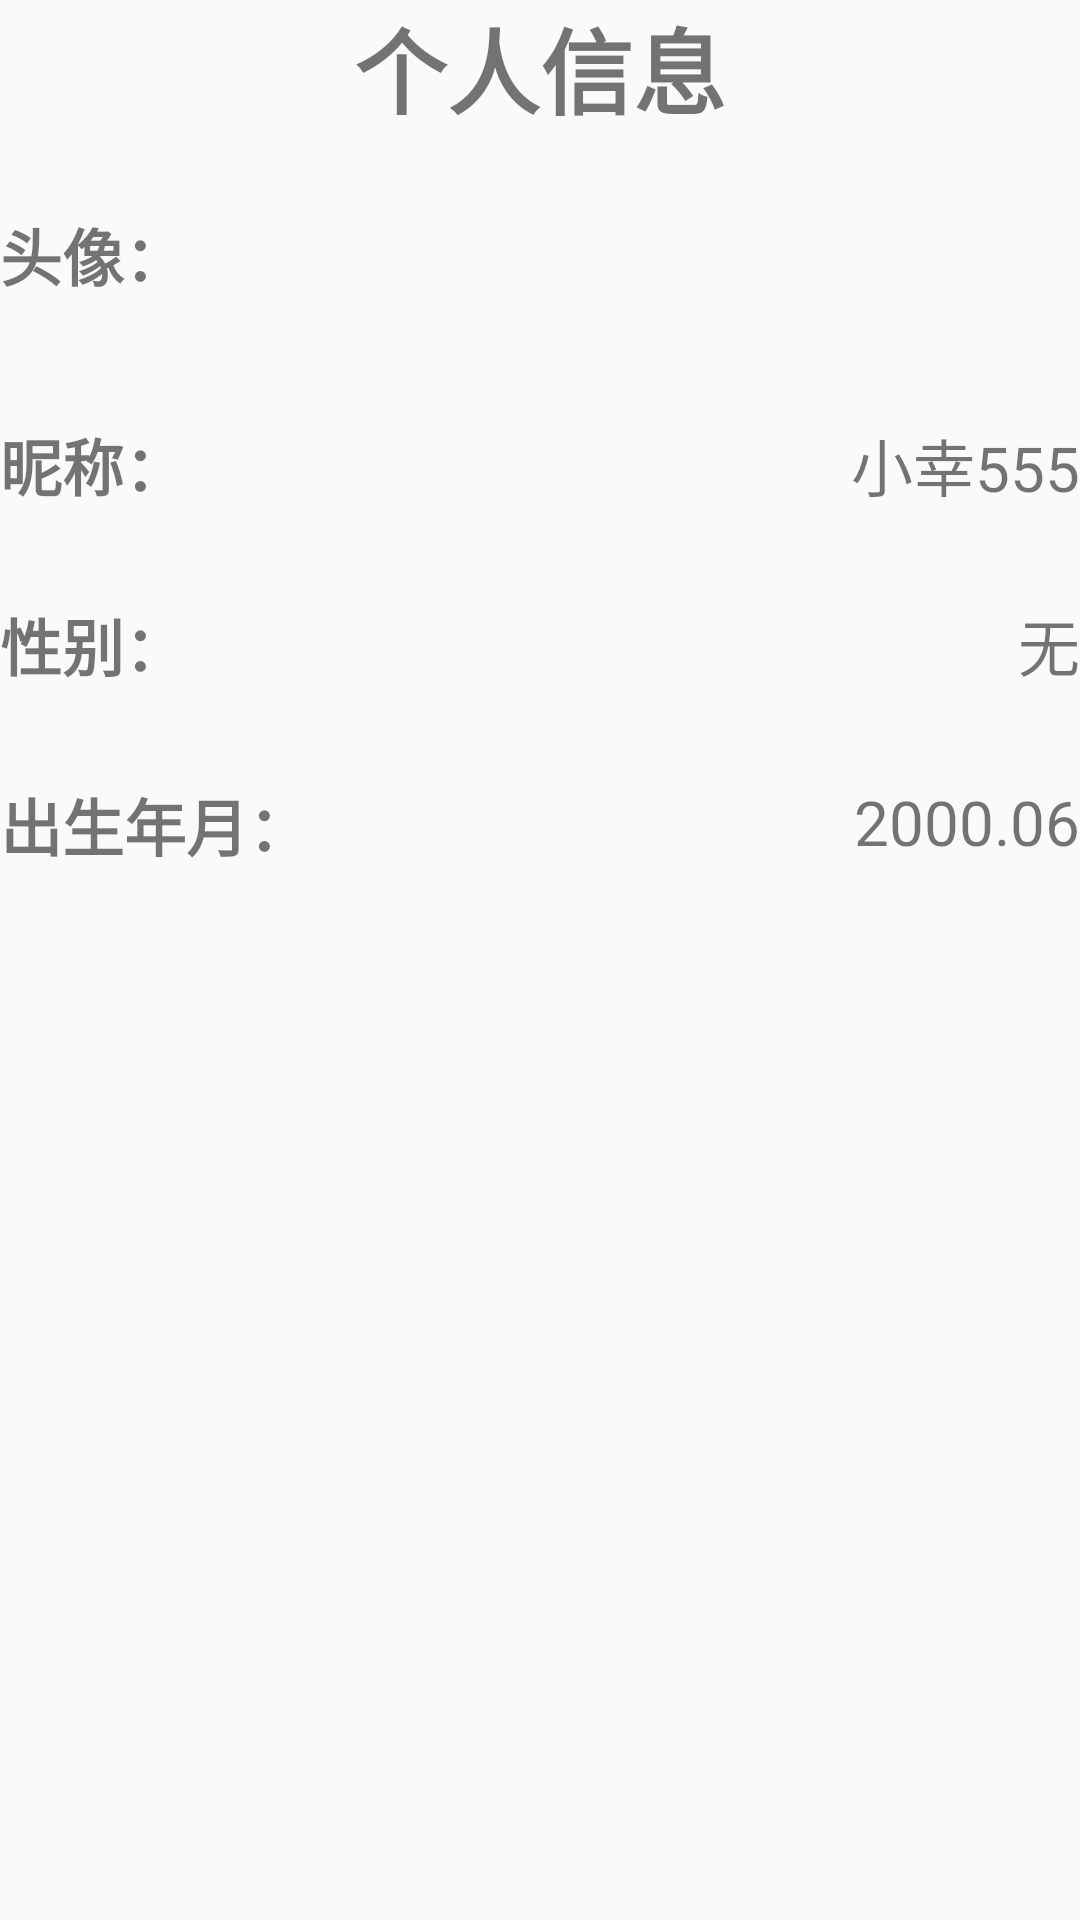

Write the Android layout XML for this screen, with the resource values it uses.
<!-- AndroidManifest.xml: application theme Theme.XZ -->
<!-- res/layout/personal_information.xml -->
<?xml version="1.0" encoding="utf-8"?>
<LinearLayout xmlns:android="http://schemas.android.com/apk/res/android"
    android:layout_width="match_parent"
    android:layout_height="match_parent"
    android:orientation="vertical">
    <RelativeLayout
        android:layout_width="match_parent"
        android:layout_height="40dp">
        <ImageView
            android:layout_marginTop="10dp"
            android:layout_width="30dp"
            android:layout_height="30dp"
            android:background="@drawable/c_back1"/>
        <TextView
            android:layout_width="match_parent"
            android:layout_height="match_parent"
            android:gravity="center"
            android:text="个人信息"
            android:textSize="15pt"
            android:textStyle="bold" />
    </RelativeLayout>
    <LinearLayout
        android:layout_width="match_parent"
        android:layout_height="60dp"
        android:orientation="horizontal"
        android:layout_marginTop="30dp">
        <TextView
            android:layout_width="wrap_content"
            android:layout_height="match_parent"
            android:text="头像："
            android:textSize="10pt"
            android:layout_weight="1"
            android:textStyle="bold"/>
        <ImageView
            android:layout_width="60dp"
            android:layout_height="match_parent"
            android:background="@drawable/head"/>
    </LinearLayout>
    <LinearLayout
        android:layout_width="match_parent"
        android:layout_height="50dp"
        android:layout_marginTop="10dp">
        <TextView
            android:layout_width="wrap_content"
            android:layout_height="match_parent"
            android:text="昵称："
            android:textSize="10pt"
            android:layout_weight="1"
            android:textStyle="bold"/>
        <TextView
            android:layout_width="wrap_content"
            android:layout_height="match_parent"
            android:text="小幸555"
            android:textSize="10pt"/>
    </LinearLayout>
    <LinearLayout
        android:layout_width="match_parent"
        android:layout_height="50dp"
        android:layout_marginTop="10dp">
        <TextView
            android:layout_width="wrap_content"
            android:layout_height="match_parent"
            android:text="性别："
            android:textSize="10pt"
            android:layout_weight="1"
            android:textStyle="bold"/>
        <TextView
            android:layout_width="wrap_content"
            android:layout_height="match_parent"
            android:text="无"
            android:textSize="10pt"/>
    </LinearLayout>
    <LinearLayout
        android:layout_width="match_parent"
        android:layout_height="50dp"
        android:layout_marginTop="10dp">
        <TextView
            android:layout_width="wrap_content"
            android:layout_height="match_parent"
            android:text="出生年月："
            android:textSize="10pt"
            android:layout_weight="1"
            android:textStyle="bold"/>
        <TextView
            android:layout_width="wrap_content"
            android:layout_height="match_parent"
            android:text="2000.06"
            android:textSize="10pt"/>
    </LinearLayout>

</LinearLayout>
<!-- resources referenced by this layout -->
<resources>
  <style name="Theme.XZ" parent="Theme.MaterialComponents.DayNight.DarkActionBar.Bridge">
          
          <item name="colorPrimary">@color/purple_500</item>
          <item name="colorPrimaryVariant">@color/purple_700</item>
          <item name="colorOnPrimary">@color/white</item>
          
          <item name="colorSecondary">@color/teal_200</item>
          <item name="colorSecondaryVariant">@color/teal_700</item>
          <item name="colorOnSecondary">@color/black</item>
          
          <item name="android:statusBarColor" tools:targetApi="l">?attr/colorPrimaryVariant</item>
          
      </style>
  <color name="purple_500">#FF6200EE</color>
  <color name="purple_700">#FF3700B3</color>
  <color name="white">#FFFFFFFF</color>
  <color name="teal_200">#FF03DAC5</color>
  <color name="teal_700">#FF018786</color>
  <color name="black">#FF000000</color>
</resources>
